Run: headless pygame with SDL's dummy video driver; simulated clock (each Clock.tick advances the game by its frame time, no real sleeping); random seed 0; keys injected as events and as key.get_pressed() state; mouse plan: one left click at the window centre at the start of phase 2, then a move to the lower-right quarter at the start of phase 3.
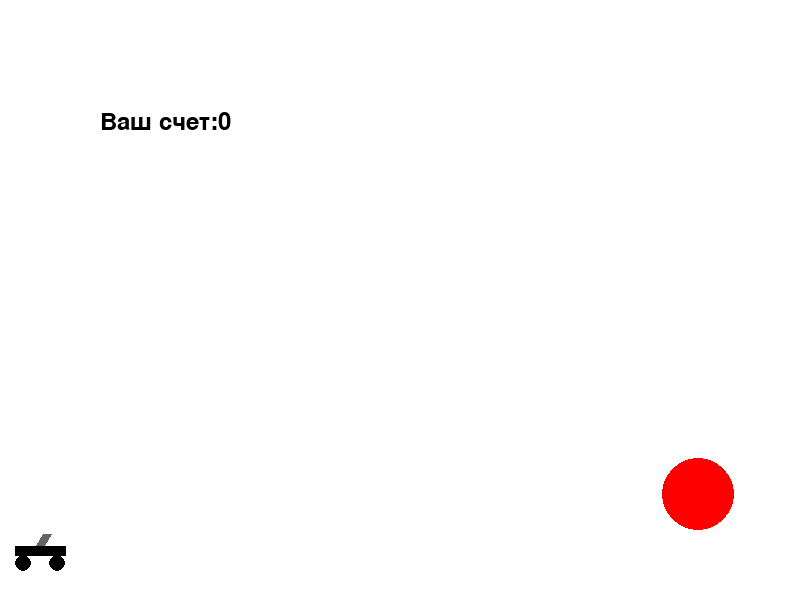
Frame 1 of 4 · flips 1–60 · no input
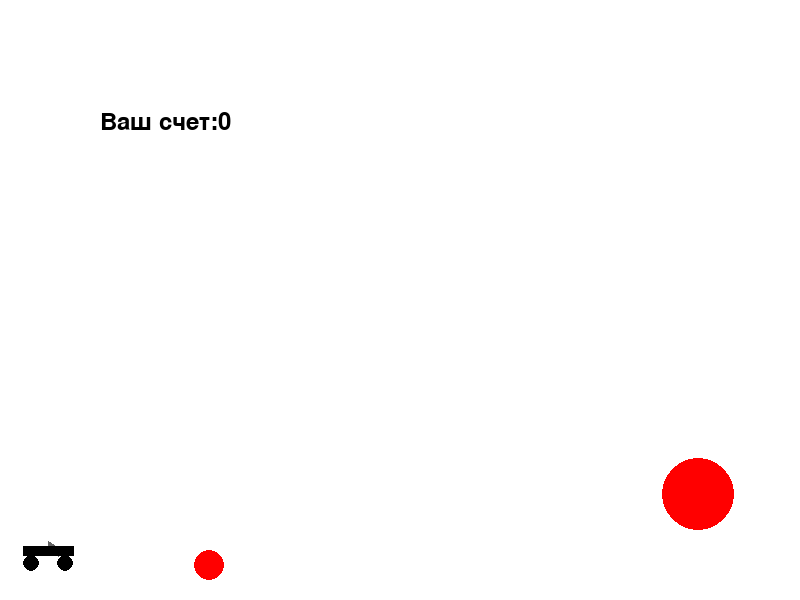
Frame 2 of 4 · flips 61–180 · clicked the window centre · tapped SPACE, RETURN · held RIGHT (→), D
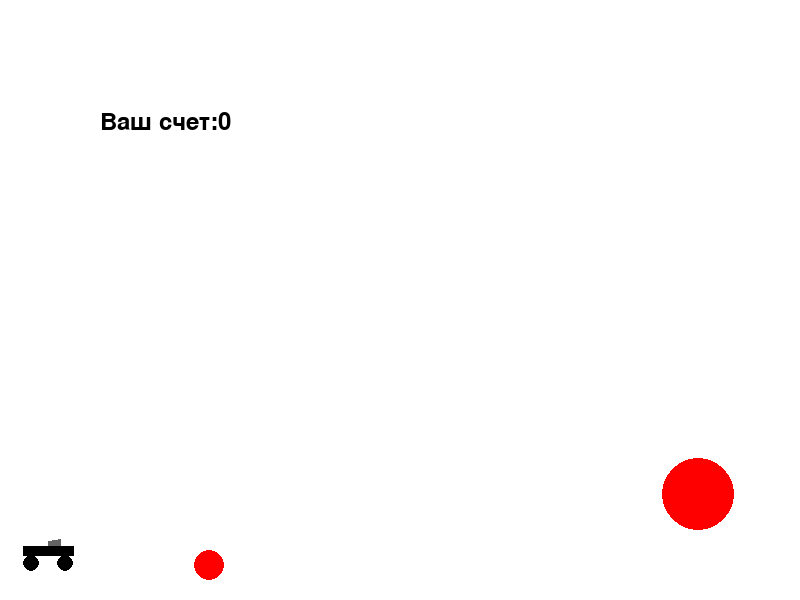
Frame 3 of 4 · flips 181–300 · moved the mouse to the lower-right quarter · held DOWN (↓), S
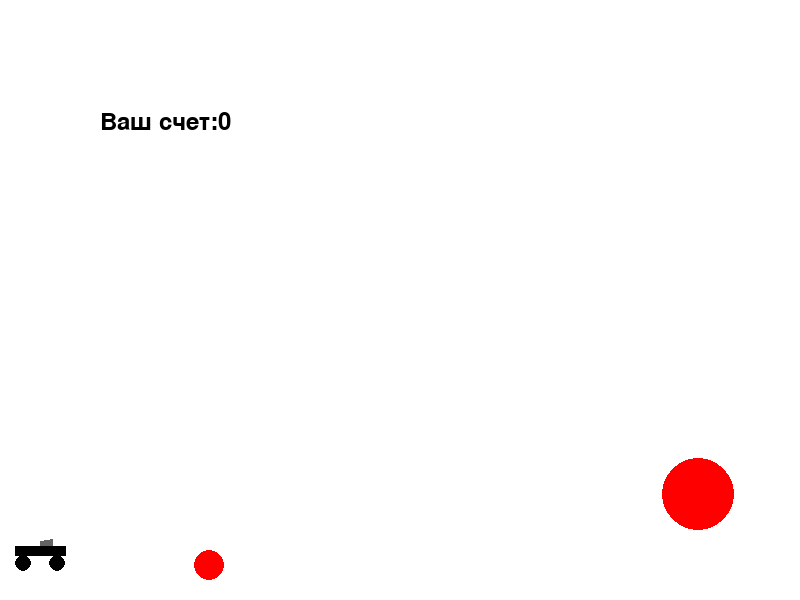
Frame 4 of 4 · flips 301–420 · held LEFT (←), A, UP (↑), W

The pygame program that drew these frames:

import math
from random import choice, randint

import pygame


FPS = 30

RED = 0xFF0000
BLUE = 0x0000FF
YELLOW = 0xFFC91F
GREEN = 0x00FF00
MAGENTA = 0xFF03B8
CYAN = 0x00FFCC
BLACK = (0, 0, 0)
WHITE = 0xFFFFFF
GREY = (100, 100, 100)
GAME_COLORS = [RED, BLUE, YELLOW, GREEN, MAGENTA, CYAN]

WIDTH = 800
HEIGHT = 600


class Ball:
    def __init__(self, screen: pygame.Surface):
        """ Конструктор класса ball
        Args:
        x - начальное положение мяча по горизонтали
        y - начальное положение мяча по вертикали
        """
        self.screen = screen
        self.x = gun.x
        self.y = gun.y
        self.r = 10
        self.vx = 0
        self.vy = 0
        self.color = choice(GAME_COLORS)
        self.live = 30

    def move(self):
        """Переместить мяч по прошествии единицы времени.
        Метод описывает перемещение мяча за один кадр перерисовки. То есть, обновляет значения
        self.x и self.y с учетом скоростей self.vx и self.vy, силы гравитации, действующей на мяч,
        и стен по краям окна (размер окна 800х600).
        """

        if self.x + self.r + self.vx >= 800:
            self.vx = -self.vx
        if self.y + self.r - self.vy >= 580:
            self.vy = -0.4*self.vy
            self.vx = self.vx//1.25
        if self.y < 565:
            self.vy = self.vy - 1
        self.x += self.vx
        self.y -= self.vy

    def draw(self):
        """Функция, отрисовавающая шарик в заданных координатах x, y и с заданным радиусом r."""
        pygame.draw.circle(
            self.screen,
            self.color,
            (self.x, self.y),
            self.r
        )

    def hittest(self, obj):
        """Функция проверяет сталкивалкивается ли данный обьект с целью, описываемой в обьекте obj.
        Args:
            obj: Обьект, с которым проверяется столкновение.
        Returns:
            Возвращает True в случае столкновения мяча и цели. В противном случае возвращает False.
        """

        if (self.x - t_x)**2 + (self.y - t_y)**2 <= (self.r + t_r)**2:
            return True
        else:
            return False


class Gun:
    """Класс, отвечающий за отрисовку и функциональность пушки"""
    def __init__(self, screen):
        self.screen = screen
        self.f2_power = 10
        self.f2_on = 0
        self.an = 1
        self.color = GREY
        self.x = 40
        self.y = 550

    def fire2_start(self, event):
        """Функция срабатывает при удержании левой кнопки мыши, отвечает за начальную скорость мяча"""
        self.f2_on = 1

    def fire2_end(self, event):
        """Выстрел мячом.
        Происходит при отпускании кнопки мыши.
        Начальные значения компонент скорости мяча vx и vy зависят от положения мыши.
        """
        global balls, bullet
        bullet += 1
        new_ball = Ball(self.screen)
        new_ball.r += 5
        self.an = math.atan2((event.pos[1]-new_ball.y), (event.pos[0]-new_ball.x))
        new_ball.vx = self.f2_power * math.cos(self.an)
        new_ball.vy = - self.f2_power * math.sin(self.an)
        balls.append(new_ball)
        self.f2_on = 0
        self.f2_power = 10

    def targetting(self, event):
        """Прицеливание. Зависит от положения мыши."""
        if event:
            if event.pos[0] != 20:
                self.an = math.atan((-event.pos[1]+self.y) / (event.pos[0]-self.x))
            else:
                self.an = 180
        if self.f2_on:
            self.color = RED
        else:
            self.color = GREY

    def draw(self):
        """Функция, отрисовывающая пушку в зависимости от положения мыши."""
        length = 10 + self.f2_power//3
        pygame.draw.circle(screen, BLACK, (self.x - 17, self.y + 13), 8)
        pygame.draw.circle(screen, BLACK, (self.x + 17, self.y + 13), 8)
        pygame.draw.line(self.screen, self.color, (self.x, self.y - 5),
                                                  (self.x + length*math.cos(self.an),
                                                   self.y - 5 - length*math.sin(self.an)), 9)
        pygame.draw.line(screen, BLACK, (self.x - 25, self.y), (self.x + 25, self.y), 10)

    def power_up(self):
        if self.f2_on:
            if self.f2_power < 100:
                self.f2_power += 1
            self.color = RED
        else:
            self.color = GREY

    def gun_move(self, i):
        """Движение пушки"""
        if i.key == pygame.K_LEFT:
            gun.x -= 8
        elif i.key == pygame.K_RIGHT:
            gun.x += 8


class Target:
    """Класс, отрисовывающий мишень в случайной точке"""
    def __init__(self):
        self.points = 0
        self.live = 1
        self.x = 0
        self.y = 0
        self.r = 0
        self.color = []

    def new_target(self):
        """ Инициализация новой цели. """
        global t_x, t_y, t_r
        t_x = self.x = randint(600, 780)
        t_y = self.y = randint(300, 500)
        t_r = self.r = randint(10, 50)
        color = self.color = RED

    def hit(self, points=1):
        """Попадание шарика в цель."""
        self.points += points

    def draw(self):
        """Функия, отрисовывающая мишень в сгенерированных координатах"""
        pygame.draw.circle(screen, self.color, (self.x, self.y), self.r)


def score():
    """Функция, прибавляющая очки за попадания.
    points - очки
    """
    g = pygame.font.SysFont("comicsansms", 35)
    value = g.render("Ваш счет:" + str(target.points), True, BLACK)
    screen.blit(value, [100, 110])


pygame.init()
screen = pygame.display.set_mode((WIDTH, HEIGHT))
bullet = 0
balls = []


clock = pygame.time.Clock()
gun = Gun(screen)
target = Target()
finished = False
target.new_target()

while not finished:
    screen.fill(WHITE)
    gun.draw()
    target.draw()
    for b in balls:
        b.draw()
    score()
    pygame.display.update()

    clock.tick(FPS)
    for event in pygame.event.get():
        if event.type == pygame.QUIT:
            finished = True
        elif event.type == pygame.MOUSEBUTTONDOWN:
            gun.fire2_start(event)
        elif event.type == pygame.MOUSEBUTTONUP:
            gun.fire2_end(event)
        elif event.type == pygame.MOUSEMOTION:
            gun.targetting(event)
        if event.type == pygame.KEYDOWN:
            gun.gun_move(event)

    for b in balls:
        b.move()
        if b.hittest(target) and target.live:
            target.hit()
            target.new_target()
    gun.power_up()

pygame.quit()
